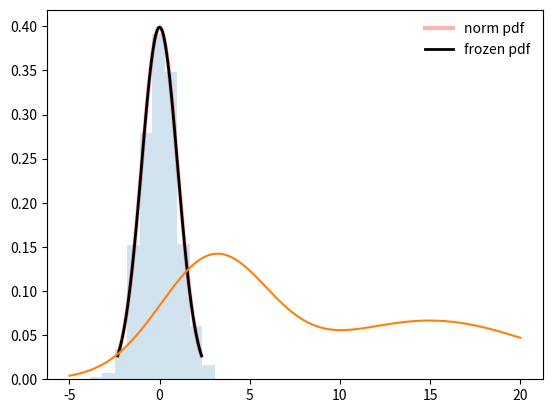

This chart was generated by the following Python code:
#!/usr/bin/env python3
# -*- coding: utf-8 -*-
"""
Created on Sat Apr 17 15:36:22 2021

[redacted]

Model of situations where the world isnt timeable. Driving question is: when do you allocate new timers?

"""
import numpy as np
import scipy as sp
from scipy import stats
import matplotlib.pyplot as plt
fig, ax = plt.subplots(1, 1)
mean, var, skew, kurt = stats.norm.stats(moments='mvsk')
x = np.linspace(stats.norm.ppf(0.01),

                stats.norm.ppf(0.99), 100)

ax.plot(x, stats.norm.pdf(x),

       'r-', lw=3, alpha=.3, label='norm pdf')

rv = stats.norm()

ax.plot(x, rv.pdf(x), 'k-', lw=2, label='frozen pdf')
vals = stats.norm.ppf([0.001, 0.5, 0.999])

np.allclose([0.001, 0.5, 0.999], stats.norm.cdf(vals))
r = stats.norm.rvs(size=1000)

ax.hist(r, density=True, histtype='stepfilled', alpha=0.2)

ax.legend(loc='best', frameon=False)

plt.show()
## generate the data and plot it for an ideal normal curve## x-axis for the plot
x_data = np.arange(-5, 20, 0.001)## y-axis as the gaussian
y_data1 = stats.norm.pdf(x_data, 3, 3)## plot data
y_data2 = stats.norm.pdf(x_data, 15, 6)
y_data = y_data1 + y_data2
plt.plot(x_data, y_data)
plt.show()
